Image classification data set "MangoLeafBD_Without_Testset_Augmentation" (OmdenaAI/dhaka-bangladesh-mango-leaf on GitHub). Class labels (8): anthracnose, bacterial canker, cutting weevil, die back, gall midge, healthy, powdery mildew, sooty mould.

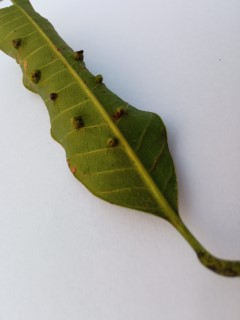
Label: gall midge

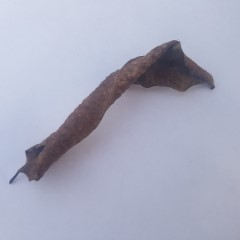
Label: die back

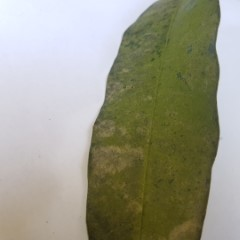
Label: powdery mildew

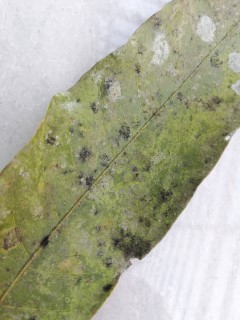
Label: sooty mould

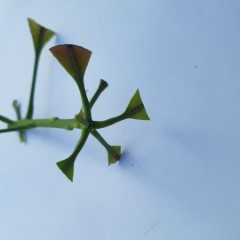
Label: cutting weevil

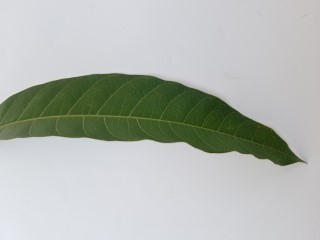
Label: healthy
